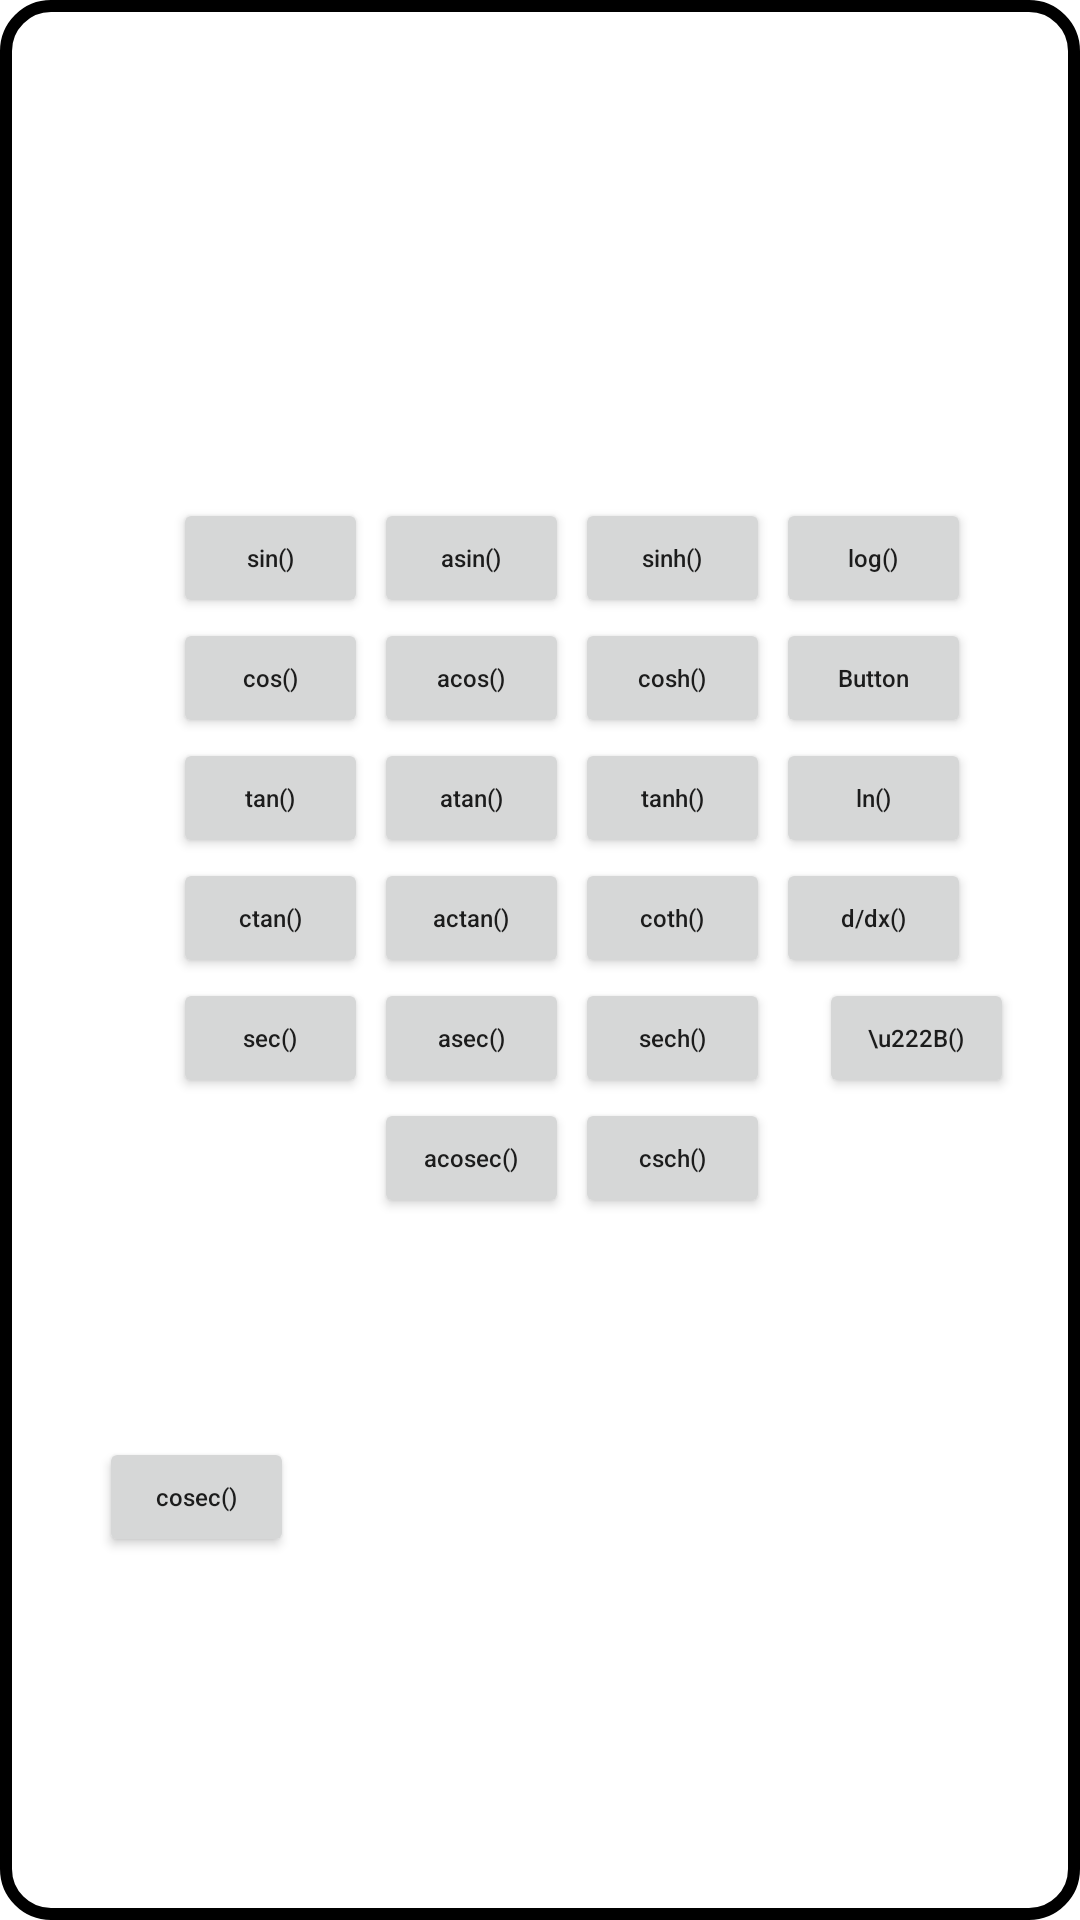

This screen was rendered from an Android layout file. Write that file and the resources it references.
<!-- AndroidManifest.xml: application theme Theme.SPIC -->
<!-- res/layout/popup_window.xml -->
<?xml version="1.0" encoding="utf-8"?>
<androidx.constraintlayout.widget.ConstraintLayout xmlns:android="http://schemas.android.com/apk/res/android"
    xmlns:app="http://schemas.android.com/apk/res-auto"
    xmlns:tools="http://schemas.android.com/tools"
    android:background="@drawable/rounded_border_popup_window_background"
    android:layout_width="wrap_content"
    android:layout_height="wrap_content">

    <Button
        android:id="@+id/aCos"
        android:layout_width="65dp"
        android:layout_height="40dp"
        android:layout_marginEnd="2dp"
        android:text="acos()"
        android:textAllCaps="false"
        android:textSize="8sp"
        app:layout_constraintBottom_toTopOf="@+id/aTan"
        app:layout_constraintEnd_toStartOf="@+id/cosHyper" />

    <Button
        android:id="@+id/cosHyper"
        android:layout_width="65dp"
        android:layout_height="40dp"
        android:text="cosh()"
        android:textAllCaps="false"
        android:textSize="8sp"
        app:layout_constraintBottom_toTopOf="@+id/tanHyper"
        app:layout_constraintEnd_toEndOf="@+id/tanHyper" />

    <Button
        android:id="@+id/sin"
        android:layout_width="65dp"
        android:layout_height="40dp"
        android:layout_marginEnd="2dp"
        android:text="sin()"
        android:textAllCaps="false"
        android:textSize="8sp"
        app:layout_constraintEnd_toStartOf="@+id/aSin"
        app:layout_constraintTop_toTopOf="@+id/aSin" />

    <Button
        android:id="@+id/aCtan"
        android:layout_width="65dp"
        android:layout_height="40dp"
        android:layout_marginEnd="2dp"
        android:text="actan()"
        android:textAllCaps="false"
        android:textSize="8sp"
        app:layout_constraintEnd_toStartOf="@+id/cotHyper"
        app:layout_constraintTop_toTopOf="@+id/cotHyper" />

    <Button
        android:id="@+id/secHyper"
        android:layout_width="65dp"
        android:layout_height="40dp"
        android:text="sech()"
        android:textAllCaps="false"
        android:textSize="8sp"
        app:layout_constraintEnd_toEndOf="@+id/cotHyper"
        app:layout_constraintTop_toBottomOf="@+id/cotHyper" />

    <Button
        android:id="@+id/cscHyper"
        android:layout_width="65dp"
        android:layout_height="40dp"
        android:text="csch()"
        android:textAllCaps="false"
        android:textSize="8sp"
        app:layout_constraintEnd_toEndOf="@+id/secHyper"
        app:layout_constraintTop_toBottomOf="@+id/secHyper" />

    <Button
        android:id="@+id/cos"
        android:layout_width="65dp"
        android:layout_height="40dp"
        android:layout_marginEnd="2dp"
        android:text="cos()"
        android:textAllCaps="false"
        android:textSize="8sp"
        app:layout_constraintBottom_toTopOf="@+id/tan"
        app:layout_constraintEnd_toStartOf="@+id/aCos" />

    <Button
        android:id="@+id/tan"
        android:layout_width="65dp"
        android:layout_height="40dp"
        android:layout_marginEnd="2dp"
        android:text="tan()"
        android:textAllCaps="false"
        android:textSize="8sp"
        app:layout_constraintEnd_toStartOf="@+id/aTan"
        app:layout_constraintTop_toTopOf="@+id/aTan" />

    <Button
        android:id="@+id/aTan"
        android:layout_width="65dp"
        android:layout_height="40dp"
        android:layout_marginEnd="2dp"
        android:text="atan()"
        android:textAllCaps="false"
        android:textSize="8sp"
        app:layout_constraintEnd_toStartOf="@+id/tanHyper"
        app:layout_constraintTop_toTopOf="@+id/tanHyper" />

    <Button
        android:id="@+id/ctan"
        android:layout_width="65dp"
        android:layout_height="40dp"
        android:layout_marginEnd="2dp"
        android:text="ctan()"
        android:textAllCaps="false"
        android:textSize="8sp"
        app:layout_constraintEnd_toStartOf="@+id/aCtan"
        app:layout_constraintTop_toTopOf="@+id/aCtan" />

    <Button
        android:id="@+id/aSec"
        android:layout_width="65dp"
        android:layout_height="40dp"
        android:layout_marginEnd="2dp"
        android:text="asec()"
        android:textAllCaps="false"
        android:textSize="8sp"
        app:layout_constraintEnd_toStartOf="@+id/secHyper"
        app:layout_constraintTop_toTopOf="@+id/secHyper" />

    <Button
        android:id="@+id/sec"
        android:layout_width="65dp"
        android:layout_height="40dp"
        android:layout_marginEnd="2dp"
        android:text="sec()"
        android:textAllCaps="false"
        android:textSize="8sp"
        app:layout_constraintEnd_toStartOf="@+id/aSec"
        app:layout_constraintTop_toBottomOf="@+id/aCtan" />

    <Button
        android:id="@+id/sinHyper"
        android:layout_width="65dp"
        android:layout_height="40dp"
        android:text="sinh()"
        android:textAllCaps="false"
        android:textSize="8sp"
        app:layout_constraintBottom_toTopOf="@+id/cosHyper"
        app:layout_constraintEnd_toEndOf="@+id/cosHyper" />

    <Button
        android:id="@+id/aSin"
        android:layout_width="65dp"
        android:layout_height="40dp"
        android:layout_marginEnd="2dp"
        android:text="asin()"
        android:textAllCaps="false"
        android:textSize="8sp"
        app:layout_constraintEnd_toStartOf="@+id/sinHyper"
        app:layout_constraintTop_toTopOf="@+id/sinHyper" />

    <Button
        android:id="@+id/tanHyper"
        android:layout_width="65dp"
        android:layout_height="40dp"
        android:text="tanh()"
        android:textAllCaps="false"
        android:textSize="8sp"
        app:layout_constraintBottom_toBottomOf="parent"
        app:layout_constraintEnd_toEndOf="parent"
        app:layout_constraintHorizontal_bias="0.65"
        app:layout_constraintStart_toStartOf="parent"
        app:layout_constraintTop_toTopOf="parent"
        app:layout_constraintVertical_bias="0.41000003" />

    <Button
        android:id="@+id/cotHyper"
        android:layout_width="65dp"
        android:layout_height="40dp"
        android:text="coth()"
        android:textAllCaps="false"
        android:textSize="8sp"
        app:layout_constraintEnd_toEndOf="@+id/tanHyper"
        app:layout_constraintTop_toBottomOf="@+id/tanHyper" />

    <Button
        android:id="@+id/cosec"
        android:layout_width="65dp"
        android:layout_height="40dp"
        android:layout_marginStart="8dp"
        android:layout_marginEnd="2dp"
        android:layout_marginBottom="8dp"
        android:text="cosec()"
        android:textAllCaps="false"
        android:textSize="8sp"
        app:layout_constraintBottom_toBottomOf="parent"
        app:layout_constraintEnd_toStartOf="@+id/aCosec"
        app:layout_constraintStart_toStartOf="parent"
        app:layout_constraintTop_toBottomOf="@+id/aSec" />

    <Button
        android:id="@+id/aCosec"
        android:layout_width="65dp"
        android:layout_height="40dp"
        android:layout_marginEnd="2dp"
        android:text="acosec()"
        android:textAllCaps="false"
        android:textSize="8sp"
        app:layout_constraintEnd_toStartOf="@+id/cscHyper"
        app:layout_constraintTop_toBottomOf="@+id/secHyper" />

    <Button
        android:id="@+id/logarithm"
        android:layout_width="65dp"
        android:layout_height="40dp"
        android:layout_marginStart="2dp"
        android:text="log()"
        android:textAllCaps="false"
        android:textSize="8sp"
        app:layout_constraintStart_toEndOf="@+id/sinHyper"
        app:layout_constraintTop_toTopOf="@+id/sinHyper" />

    <Button
        android:id="@+id/logBase2"
        android:layout_width="65dp"
        android:layout_height="40dp"
        android:layout_marginStart="2dp"
        android:text="Button"
        android:textAllCaps="false"
        android:textSize="8sp"
        app:layout_constraintStart_toEndOf="@+id/cosHyper"
        app:layout_constraintTop_toTopOf="@+id/cosHyper" />

    <Button
        android:id="@+id/naturalLog"
        android:layout_width="65dp"
        android:layout_height="40dp"
        android:layout_marginStart="2dp"
        android:text="ln()"
        android:textAllCaps="false"
        android:textSize="8sp"
        app:layout_constraintStart_toEndOf="@+id/tanHyper"
        app:layout_constraintTop_toBottomOf="@+id/cosHyper" />

    <Button
        android:id="@+id/derivative"
        android:layout_width="65dp"
        android:layout_height="40dp"
        android:layout_marginStart="2dp"
        android:text="d/dx()"
        android:textAllCaps="false"
        android:textSize="8sp"
        app:layout_constraintStart_toEndOf="@+id/cotHyper"
        app:layout_constraintTop_toBottomOf="@+id/tanHyper" />

    <Button
        android:id="@+id/integral"
        android:layout_width="65dp"
        android:layout_height="40dp"
        android:layout_marginStart="2dp"
        android:layout_marginEnd="8dp"
        android:text="\u222B()"
        android:textAllCaps="false"
        android:textSize="8sp"
        app:layout_constraintEnd_toEndOf="parent"
        app:layout_constraintStart_toEndOf="@+id/secHyper"
        app:layout_constraintTop_toTopOf="@+id/secHyper" />
</androidx.constraintlayout.widget.ConstraintLayout>
<!-- resources referenced by this layout -->
<resources>
  <!-- drawable rounded_border_popup_window_background (drawable) -->
  <?xml version="1.0" encoding="utf-8"?>
  <shape xmlns:android="http://schemas.android.com/apk/res/android"
      android:shape="rectangle"
      >
      <corners
          android:radius="15dp"
          />
      <stroke
          android:width="4dp"
  
          android:color="@color/black"/>
      <solid
          android:color="@color/cardview_light_background"/>
  </shape>
  <style name="Theme.SPIC" parent="Theme.MaterialComponents.DayNight.DarkActionBar">
          
          <item name="colorPrimary">@color/purple_500</item>
          <item name="colorPrimaryVariant">@color/purple_700</item>
          <item name="colorOnPrimary">@color/white</item>
          
          <item name="colorSecondary">@color/teal_200</item>
          <item name="colorSecondaryVariant">@color/teal_700</item>
          <item name="colorOnSecondary">@color/black</item>
          
          <item name="android:statusBarColor" tools:targetApi="l">?attr/colorPrimaryVariant</item>
          
      </style>
  <!-- not gathered from this repository: default colours our renderer supplied (Android Studio template values) -->
  <color name="purple_500">#FF6200EE</color>
  <color name="purple_700">#FF3700B3</color>
  <color name="teal_200">#FF03DAC5</color>
  <color name="teal_700">#FF018786</color>
  <color name="black">#FF000000</color>
  <color name="white">#FFFFFFFF</color>
</resources>
